Run: headless pygame with SDL's dummy video driver; simulated clock (each Clock.tick advances the game by its frame time, no real sleeping); random seed 0; keys injected as events and as key.get_pressed() state; no mouse input.
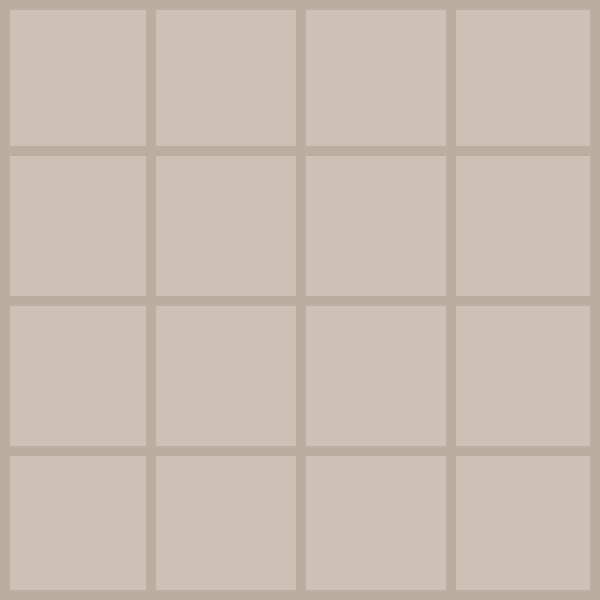
Frame 1 of 4 · flips 1–60 · no input
Frame 2 of 4 · flips 61–180 · tapped SPACE, RETURN · held RIGHT (→), D · screen unchanged from frame 1, image omitted
Frame 3 of 4 · flips 181–300 · held DOWN (↓), S · screen unchanged from frame 2, image omitted
Frame 4 of 4 · flips 301–420 · held LEFT (←), A, UP (↑), W · screen unchanged from frame 3, image omitted

The pygame program that drew these frames:

import pygame
import random
import math 

pygame.init()
# this will initialise all the different features that we need

#now find/define all the different constants 

FPS = 60   # frames per sec

# FPS allows use to dictate how quickly the game is quikly the game is running and regulating the speed on different devices

WIDTH, HEIGHT = 600, 600  # because we need a squre u can also make changes for complex projects
ROWS = 4
COLS = 4

# now determine how long a tile is going to be or one of the rectangle is going to be inside our grid,so that we do that

RECT_HEIGHT = HEIGHT // ROWS     # 800/4 = 200.so each tile have 200 pixels
# similar do for coloums
RECT_WIDTH = WIDTH // COLS

# the reason we are doing integer division  is so that we get an integer rather than a floating point value

# Now colours are going to identify,we are goning to define what we need right now

OUTLINE_COLOR = (187,173,160)
# THIS COLOR GOING TO BE be equal to the color of nice grey,now we have already founf this RGB colors so that we copy them

# IMP : when ever we are definign the colour in pygame ,you have an option to use RGB which stands for red,green,blue --> this values can be range from 0-255 ---> (0,0,0) = black and (255,255,255) = white

# now we do outline_thickness

OUTLINE_THICKNESS = 10    # we can adjucst its value also

# now background colour to be grey

BACKGROUND_COLOR = (205,192,180)    #grey

# don't worry about the colours you can adjust them 

FONT_COLOUR = (119,110,101)   # blackish greyish shade

# so now we have created some constrains which help us eto create a pygame window
# so when ever we are coding in pygame ,we have a window,the window --> where we can draw objects and its really representing the canvas of our screen

# creating PYGAME WINDOW
WINDOW = pygame.display.set_mode((WIDTH, HEIGHT))
# title of the window
pygame.display.set_caption("2048")

FONT = pygame.font.SysFont("comicsans ", 60 , bold=True) # font = (font name, size, bold beacuse we wnat bold version of the function)

#variable defining which we use it later

MOV_VEL = 20  # moving velocity this is the speed at which the tiles will move and I'm gng with 20 pixels per second

# GAME LOOP
# So the first step is to working with the pygame is we create something known as main loop
# Now the main loop is the event loop that gng to run  constantly and check for things like BUTTONS, PRESSES, EXITING THE SCREEN.its essentially what will run the game okay, its the main loop that handling all the different events

#       so usually we put that inside of a function so we will simply say define main function




# define functions



# draw_grid function

def draw_grid(window):

    #rows
    for row in range(1,ROWS):
        y = row * RECT_HEIGHT
        pygame.draw.line(window, OUTLINE_COLOR, (0, y), (WIDTH, y), OUTLINE_THICKNESS)

    #cols
    for col in range(1,COLS):
        x = col * RECT_WIDTH
        pygame.draw.line(window, OUTLINE_COLOR, (x, 0), (x, HEIGHT), OUTLINE_THICKNESS)
    

    pygame.draw.rect(window, OUTLINE_COLOR, (0, 0, WIDTH, HEIGHT), OUTLINE_THICKNESS)

# draw function


def draw(window):
    window.fill(BACKGROUND_COLOR)

    draw_grid(window)

    pygame.display.update()


 # main function
def main(window):   # we are taking window as an parameter
    clock = pygame.time.Clock()
    run = True

    while run:
        clock.tick(FPS)

        for event in pygame.event.get():
            if event.type == pygame.QUIT:
                run = False
                break
        
        draw(window)
    
    pygame.quit()

# callthis function
# this define where we wana run this game --> on the window
if __name__ == "__main__":  # this define-->we are runing only this fun if we run ths file directly
    main(WINDOW)

# the code inside the if block is only executed when the script is run directly
# Inside the if __name__ == "__main__": block, it calls the main function and passes a variable WINDOW as an argument. 
# inside the  main we have to create a loop that't going to continue to run
# inside a main we have to create a loop that going to run
# the first thing we are going to do is set up a clock object this will allow us to regulate the speed of the loop,so as we going to pygame.time.clock.
# then we are going to have a variable called run = true --> which will set to false when we want to exit the loop
# then we will say clock.tick --> we go to tick based on the frames per second which is FPS which we have already declared
# now this tick will make it so this wall loop is only going to run at most one time every 60 sec.it could run less than that but the reason we put this here is so that people that are running on different of computers don't have the game running at the different spped.
# if you don't have this clock here what will happen is you'll simply run the loop at what ever the fastest speed is you can run it at which means someone on a really powerful computer is going to see the game a lot faste than someone on a slow computer.so always good idea to have this clock
# now we have  a clock what we gona do means is to create a simple event loop that's just going to listen for all of the different key presses
# in for loop the events that could occur so to do that we're going to say for event 
# "for event in pygame.event.get():" --> this will loop through all of the events that have occured and
# we can then check the event and handle it so we're going to say  "if event.type == pygame.QUIT:" -->"run = False"--> we'll break out of this loop now
# now what that's going to do is simply say okay if we press the exit button that's what this quit event is we are going to set run equal to false.so this loop will stop running we are going to break immediately out of this event loop so we don't handle it and then what will happen is we'll come outside of the loop and we will run the command "pygame.quit()" --> which will simply quit the pygame window for us so that is now main loop and what should happen is if we run this code we should acually see a window appearing and 
# if we press the x button we should be able to cleanly exit so let's go ahead and try that and you can see we get 2048 we get the window of our size 800800 and I can click exit and I cleanly exit the code all right so now that we have that let's move on to doing some drawing operations so that we can acually see some stuff up here appearing on the screen now I typically like to seperate the drawing from the event handling

# DRAWING
# lets do some drawing operations so that we can do some stuffs appearing on the screen
# now i typically like to seperate the drawing from the event so that it's a little bit clear/cleaner so the way I'll do that is define a function here called draw -->"def draw():" --> you will notice that in my code I'll write a lot of functions just to make sure everything is clean readable and easy to debug and we can quickly figure out where somethings going wrong by just isolating it to a specific fuction. this is good practice and something you can kind of take note of while I'm coding
# in the draw function I'm going to take a window-->"def draw(window):"
# what i'll do for now is simply set the background colour and update the screen
# "window.fill()" --> this allow you to fill the window completely with a background code.so we are writing
# "window.fill(BACKGROUND_COLOR)" --> so we're essencially just kind painting the entire window this color(initially declared).now we do
# "pygame.display.update()"--> now the way pygame works is we do all of these drawing or paint events and then as soon as an update is called we'll acually apply all of those on onto the sreceen int he order in which we wrote them.so what that means is that we're always going to fill screen first --> because what that will typically do is it will actually overide what ever was on the screen by before sorry by painting over top of it then we'll do any other operations to draw the updated screen and then we'll update and then when we do the updat. we'll acually see that being performed on the screen I know it's a little bit abstract right now,but it's just like we do all of there paint operations then we update then they're all applied at once rather than happening one at a time.
# so now we just need to call that function so inside of this loop
# while run:
#       clock.tick(FPS)

 #       for event in pygame.event.get():
 #             if event.type == pygame.QUIT:
#                run = False
#               break
#         draw(window)
# make sure you're inside of the whilel loop here at he bottom we are going to say draw and we are going to pass that window object.now we should be getting the background color on our screen 
# now you can see colour on your screen with the background color

# we have done that we want to start drawing the grid so to draw the grid we're going to write a different function and just say --> "def draw_grid(window):" --> inside of here we will take the window object again 
# okay so for drawing the grid what we will need to do is we will need to draw horizontal and vertical lines to represent the seperation between tiles and we want to draw kind of a border around the entire screen so that we get that nice border effect so let's begin with the border.
# to draw the border we can simply draw a rectangle that's positioned at the edge of the screen
# so to draw a rectangle pygame --> "pygame.draw.rect(window,OUTLINE_COLOR,())" --> for that we need to pass where we want to draw it.so we want to draw it on the window,we need to pass the colour so we like to draw it you can see auto complete.so we want the outline colour and then we need to pass a rectangle that represents where we should draw the rectangle. so the way we pass the rectangle is we give the x coordinate,y coordinate and width,height of the rectangle
# now the x and y represents the top lefthand corner where we want to start drawing the rectangle from now this will get into the pygame coordinate system which we will discuss in a second. but let's go
#"pygame.draw.rect(window, OUTLINE_COLOR, (0, 0, WIDTH, HEIGHT))" --> now as well as that we have the optin to either have the rectangle be filled completely in or to be an outline. so in our case we want it to just be an outline.we don't want it to fill in entirely we don't want to draw a solid rectangle.we want one that's hollow so what we'll do is pass what's known as thew width or the thickness. so I'm going to say width and then this is going to be the outline thickness which in our case I belive is 10 pixels
# now lets draw it--> draw the background we are going to say draw grid -->"draw_grid(window)"--> we are going to pass the window and run it and you see a outline background color
# imp : one thing when we are talking about coordinates and x,y values in pygame we always start with 0,0 ehich is the top left corner of the screen.so rather than starting at the middle which is typically 0,0 it's the top left meaning as you go to the right your x value increases and as you go down your y value increses so if we look at the bottom right hand corner that would be 800,800 in terms of the coorrdinate grid in pygame so just keep that in mind.you will see as we go through here how we kind of do the positioning.okay so we have drawn that now we actually want to draw the grid line
# so start by drawing in draw_grid function--> we start drawing the horizontal lines so we can say -->
#  "for row in range(ROWS):" --> we are going to draw a line for every single row that we have and what we need to do here is simply calculate the y coordinate of the row of the line that want to draw so we are going to say
#  "y = row * RECT_HEIGHT" --> now the way this work is we will start with row being eaqual to zero and then it'll become 123 and then it will not be equal to what ever the last row is which is fine and in fact we can actually do one comma rows because we don't need to draw the very top line because that will already have been drawn by the rectangular outline that we drew
# anyways what we are going to do here is draw a line the line will go from the x coordinate 0 to the width of the screen and then what we will do is adjust the y  - coordinate so we are moving the line down every time the loop happens so we take whatever the height of one tilw is and we multiply that by the current row and that tells us the y - coordinate for this line so we are going to say
# "pygame.draw.line(window, OUTLINE_COLOR, (0, y),(WIDTH, y), OUTLINE_THICKNESS)" --> we pass window,outline color,0,y where y is our dynamic value and when we draw a line we pass  the starting position and the ending position so tje two points essentially for the line to be drawn between so we can say (width,y)--> so we are constantly always going to have the line starting at 0 =x and width=x.so that way we are filling the entire screen horizontally and we are just adjusting the y-coordinate so vertically swhere that line is going to be drawn again we need to specidy the the outline_thickness here also known as thw width of that line so now if we actually go here and and refresh u see rows in window
# similarly copy the code and make cols in window by making some changes like row = col and x = y etc. here where we make that changes is with call and the rectangular width versus row and the rectangular height,where rect heidht and rect width are same. however they could be different which is why I'm doing this in two loops because we wanted to have actual rectangles not squares then this code would adjust to that appropriately
# now run you will get the grid
# so now we have 4*4 grid what we want to start doing is actually representing tiles in those grids and then drawing thr tiles on the screen once we are able to draw the tiles on the screen then we can start moving them on the screen again as i said this a bit more complicated
